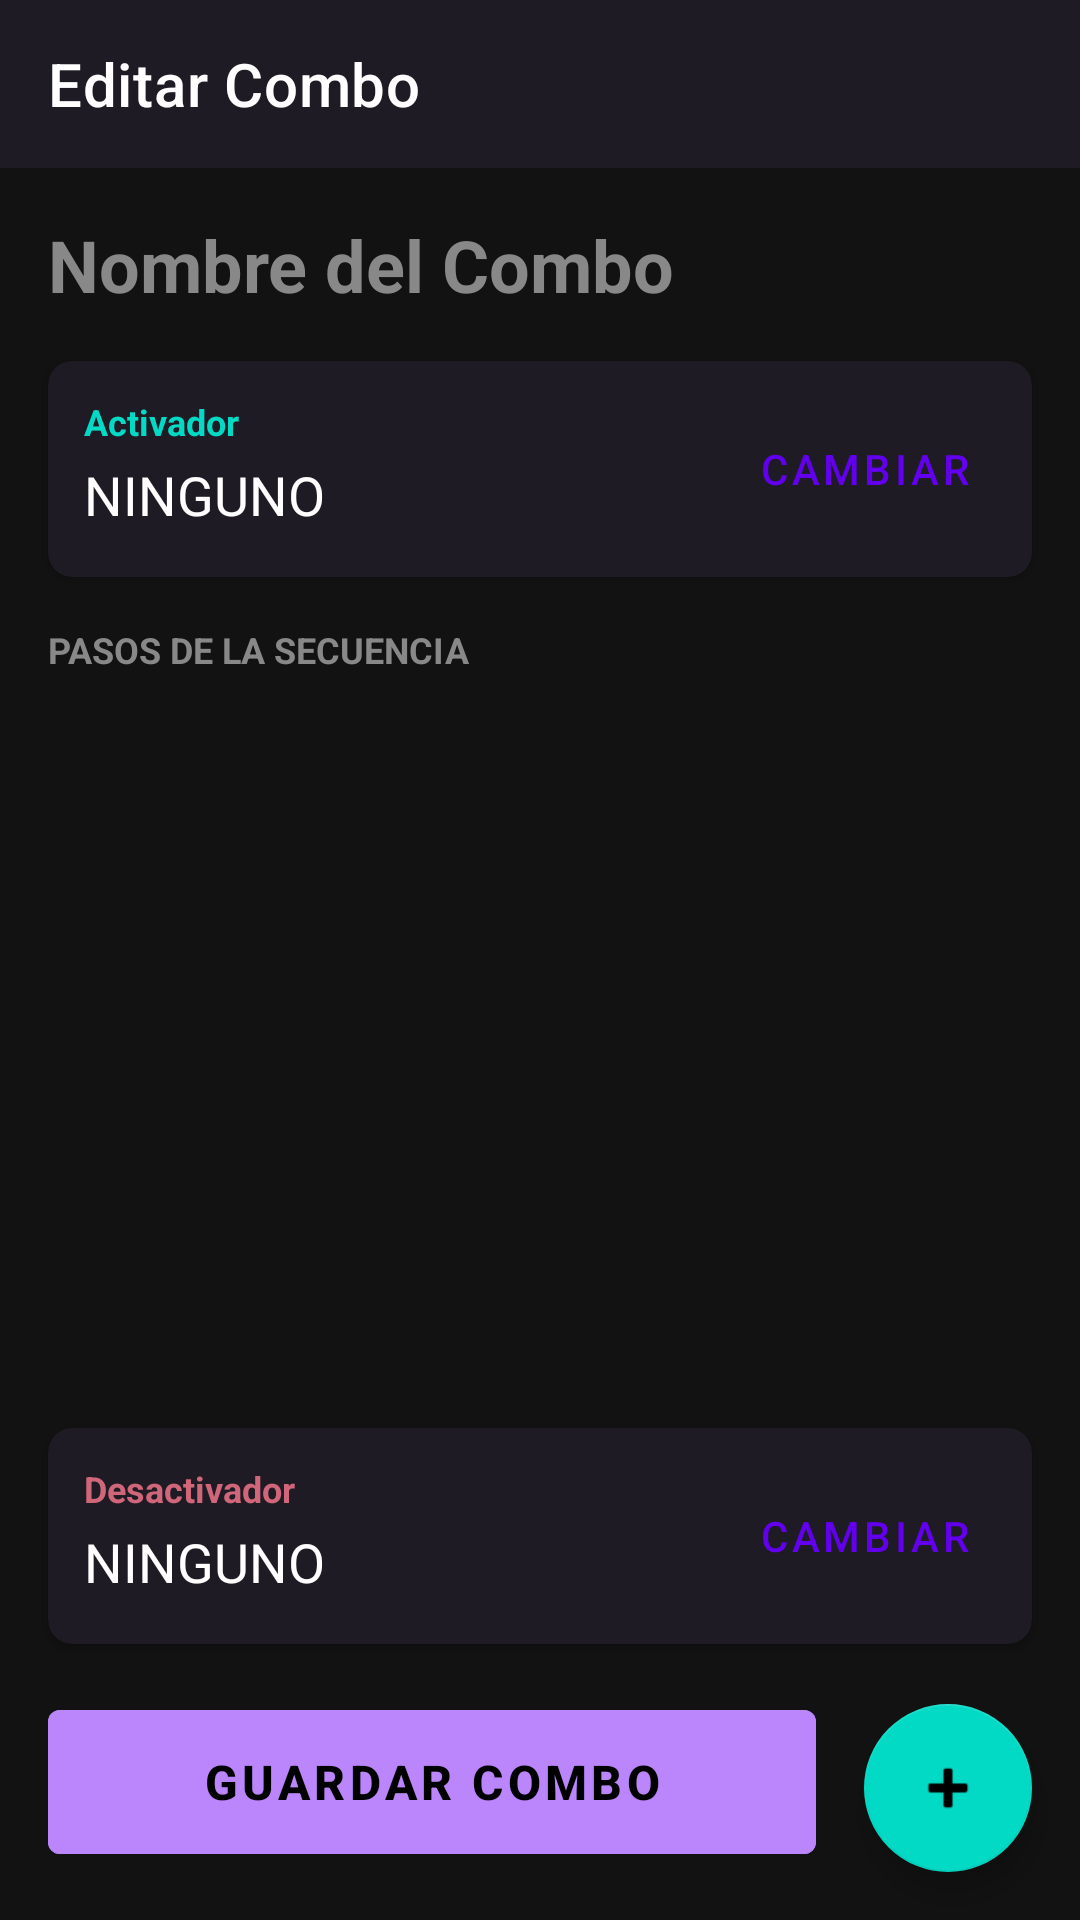

Android layout source for this screen:
<!-- AndroidManifest.xml: application theme Theme.IASimpleManosCuerpo -->
<!-- res/layout/activity_sequence_config.xml -->
<?xml version="1.0" encoding="utf-8"?>
<androidx.constraintlayout.widget.ConstraintLayout
    xmlns:android="http://schemas.android.com/apk/res/android"
    xmlns:app="http://schemas.android.com/apk/res-auto"
    xmlns:tools="http://schemas.android.com/tools"
    android:layout_width="match_parent"
    android:layout_height="match_parent"
    android:background="#121212">

    <androidx.appcompat.widget.Toolbar
        android:id="@+id/toolbar"
        android:layout_width="match_parent"
        android:layout_height="?attr/actionBarSize"
        android:background="#1F1B24"
        app:title="Editar Combo"
        app:titleTextColor="#FFFFFF"
        app:layout_constraintTop_toTopOf="parent"/>

    <EditText
        android:id="@+id/etComboName"
        android:layout_width="match_parent"
        android:layout_height="wrap_content"
        android:layout_margin="16dp"
        android:background="@null"
        android:hint="Nombre del Combo"
        android:textColorHint="#888888"
        android:textColor="#FFFFFF"
        android:textSize="24sp"
        android:textStyle="bold"
        android:inputType="textCapWords"
        app:layout_constraintTop_toBottomOf="@id/toolbar" />

    <androidx.cardview.widget.CardView
        android:id="@+id/cardActivator"
        android:layout_width="match_parent"
        android:layout_height="wrap_content"
        android:layout_marginHorizontal="16dp"
        android:layout_marginTop="16dp"
        app:cardBackgroundColor="#1F1B24"
        app:cardCornerRadius="8dp"
        app:layout_constraintTop_toBottomOf="@id/etComboName">
        
        <androidx.constraintlayout.widget.ConstraintLayout
            android:layout_width="match_parent"
            android:layout_height="wrap_content"
            android:padding="12dp">
            
            <TextView
                android:id="@+id/tvActivatorTitle"
                android:layout_width="wrap_content"
                android:layout_height="wrap_content"
                android:text="Activador"
                android:textColor="#03DAC5"
                android:textSize="12sp"
                android:textStyle="bold"
                app:layout_constraintTop_toTopOf="parent"
                app:layout_constraintStart_toStartOf="parent"/>

            <TextView
                android:id="@+id/tvActivatorDesc"
                android:layout_width="0dp"
                android:layout_height="wrap_content"
                android:layout_marginTop="4dp"
                android:text="NINGUNO"
                android:textColor="#FFFFFF"
                android:textSize="18sp"
                app:layout_constraintTop_toBottomOf="@id/tvActivatorTitle"
                app:layout_constraintStart_toStartOf="parent"
                app:layout_constraintEnd_toStartOf="@id/btnEditActivator"/>

            <Button
                android:id="@+id/btnEditActivator"
                android:layout_width="wrap_content"
                android:layout_height="wrap_content"
                android:text="Cambiar"
                style="@style/Widget.MaterialComponents.Button.TextButton"
                app:layout_constraintEnd_toEndOf="parent"
                app:layout_constraintTop_toTopOf="parent"
                app:layout_constraintBottom_toBottomOf="parent"/>

        </androidx.constraintlayout.widget.ConstraintLayout>
    </androidx.cardview.widget.CardView>

    <TextView
        android:id="@+id/tvStepsHeader"
        android:layout_width="wrap_content"
        android:layout_height="wrap_content"
        android:layout_marginStart="16dp"
        android:layout_marginTop="16dp"
        android:text="PASOS DE LA SECUENCIA"
        android:textColor="#888888"
        android:textSize="12sp"
        android:textStyle="bold"
        app:layout_constraintStart_toStartOf="parent"
        app:layout_constraintTop_toBottomOf="@id/cardActivator"/>

    <androidx.recyclerview.widget.RecyclerView
        android:id="@+id/recyclerView"
        android:layout_width="match_parent"
        android:layout_height="0dp"
        android:layout_marginTop="8dp"
        app:layout_constraintTop_toBottomOf="@id/tvStepsHeader"
        app:layout_constraintBottom_toTopOf="@id/cardDeactivador"
        tools:listitem="@layout/item_sequence_step"/>

    <androidx.cardview.widget.CardView
        android:id="@+id/cardDeactivador"
        android:layout_width="match_parent"
        android:layout_height="wrap_content"
        android:layout_marginHorizontal="16dp"
        android:layout_marginBottom="16dp"
        app:cardBackgroundColor="#1F1B24"
        app:cardCornerRadius="8dp"
        app:layout_constraintBottom_toTopOf="@id/btnSave">
        
        <androidx.constraintlayout.widget.ConstraintLayout
            android:layout_width="match_parent"
            android:layout_height="wrap_content"
            android:padding="12dp">
            
            <TextView
                android:id="@+id/tvDeactivadorTitle"
                android:layout_width="wrap_content"
                android:layout_height="wrap_content"
                android:text="Desactivador"
                android:textColor="#CF6679"
                android:textSize="12sp"
                android:textStyle="bold"
                app:layout_constraintTop_toTopOf="parent"
                app:layout_constraintStart_toStartOf="parent"/>

            <TextView
                android:id="@+id/tvDeactivadorDesc"
                android:layout_width="0dp"
                android:layout_height="wrap_content"
                android:layout_marginTop="4dp"
                android:text="NINGUNO"
                android:textColor="#FFFFFF"
                android:textSize="18sp"
                app:layout_constraintTop_toBottomOf="@id/tvDeactivadorTitle"
                app:layout_constraintStart_toStartOf="parent"
                app:layout_constraintEnd_toStartOf="@id/btnEditDeactivador"/>

            <Button
                android:id="@+id/btnEditDeactivador"
                android:layout_width="wrap_content"
                android:layout_height="wrap_content"
                android:text="Cambiar"
                style="@style/Widget.MaterialComponents.Button.TextButton"
                app:layout_constraintEnd_toEndOf="parent"
                app:layout_constraintTop_toTopOf="parent"
                app:layout_constraintBottom_toBottomOf="parent"/>

        </androidx.constraintlayout.widget.ConstraintLayout>
    </androidx.cardview.widget.CardView>

    <Button
        android:id="@+id/btnSave"
        android:layout_width="0dp"
        android:layout_height="60dp"
        android:text="GUARDAR COMBO"
        android:textSize="16sp"
        android:textStyle="bold"
        android:backgroundTint="#BB86FC"
        android:textColor="#000000"
        android:drawableStart="@android:drawable/ic_menu_save"
        android:paddingStart="16dp"
        app:layout_constraintBottom_toBottomOf="parent"
        app:layout_constraintStart_toStartOf="parent"
        app:layout_constraintEnd_toStartOf="@id/fabAdd"
        android:layout_marginStart="16dp"
        android:layout_marginEnd="16dp"
        android:layout_marginBottom="16dp"/>

    <com.google.android.material.floatingactionbutton.FloatingActionButton
        android:id="@+id/fabAdd"
        android:layout_width="wrap_content"
        android:layout_height="wrap_content"
        android:layout_marginEnd="16dp"
        android:layout_marginBottom="16dp"
        android:src="@android:drawable/ic_input_add"
        app:tint="#000000"
        app:backgroundTint="#03DAC5"
        app:layout_constraintBottom_toBottomOf="parent"
        app:layout_constraintEnd_toEndOf="parent" />

</androidx.constraintlayout.widget.ConstraintLayout>
<!-- res/layout/item_sequence_step.xml (included above) -->
<?xml version="1.0" encoding="utf-8"?>
<androidx.cardview.widget.CardView
    xmlns:android="http://schemas.android.com/apk/res/android"
    xmlns:app="http://schemas.android.com/apk/res-auto"
    android:layout_width="match_parent"
    android:layout_height="wrap_content"
    android:layout_marginHorizontal="16dp"
    android:layout_marginVertical="4dp"
    app:cardBackgroundColor="#1E1E1E"
    app:cardCornerRadius="8dp"
    app:cardElevation="2dp">

    <androidx.constraintlayout.widget.ConstraintLayout
        android:layout_width="match_parent"
        android:layout_height="wrap_content"
        android:padding="12dp">

        <TextView
            android:id="@+id/tvStepNumber"
            android:layout_width="wrap_content"
            android:layout_height="wrap_content"
            android:text="1."
            android:textColor="#BBBBBB"
            android:textSize="18sp"
            android:textStyle="bold"
            app:layout_constraintStart_toStartOf="parent"
            app:layout_constraintTop_toTopOf="parent"
            app:layout_constraintBottom_toBottomOf="parent"/>

        <TextView
            android:id="@+id/tvPoseName"
            android:layout_width="0dp"
            android:layout_height="wrap_content"
            android:layout_marginStart="16dp"
            android:text="ROCK"
            android:textColor="#FFFFFF"
            android:textSize="18sp"
            android:textStyle="bold"
            app:layout_constraintStart_toEndOf="@id/tvStepNumber"
            app:layout_constraintTop_toTopOf="parent"/>

        <TextView
            android:id="@+id/tvDetails"
            android:layout_width="0dp"
            android:layout_height="wrap_content"
            android:layout_marginStart="16dp"
            android:text="Cualquier Mano | 15 frames"
            android:textColor="#AAAAAA"
            android:textSize="14sp"
            app:layout_constraintStart_toEndOf="@id/tvStepNumber"
            app:layout_constraintTop_toBottomOf="@id/tvPoseName"/>

        <ImageView
            android:id="@+id/ivDragHandle"
            android:layout_width="24dp"
            android:layout_height="24dp"
            android:src="@android:drawable/ic_menu_sort_by_size"
            app:tint="#666666"
            app:layout_constraintEnd_toEndOf="parent"
            app:layout_constraintTop_toTopOf="parent"
            app:layout_constraintBottom_toBottomOf="parent"/>

    </androidx.constraintlayout.widget.ConstraintLayout>

</androidx.cardview.widget.CardView>
<!-- resources referenced by this layout -->
<resources>
  <style name="Theme.IASimpleManosCuerpo" parent="Theme.MaterialComponents.DayNight.DarkActionBar">
          
          <item name="colorPrimary">@color/purple_500</item>
          <item name="colorPrimaryVariant">@color/purple_700</item>
          <item name="colorOnPrimary">@color/white</item>
          
          <item name="colorSecondary">@color/teal_200</item>
          <item name="colorSecondaryVariant">@color/teal_700</item>
          <item name="colorOnSecondary">@color/black</item>
          
          <item name="android:statusBarColor">?attr/colorPrimaryVariant</item>
          
      </style>
  <!-- not gathered from this repository: default colours our renderer supplied (Android Studio template values) -->
  <color name="purple_500">#FF6200EE</color>
  <color name="purple_700">#FF3700B3</color>
  <color name="teal_200">#FF03DAC5</color>
  <color name="teal_700">#FF018786</color>
  <color name="black">#FF000000</color>
  <color name="white">#FFFFFFFF</color>
</resources>
